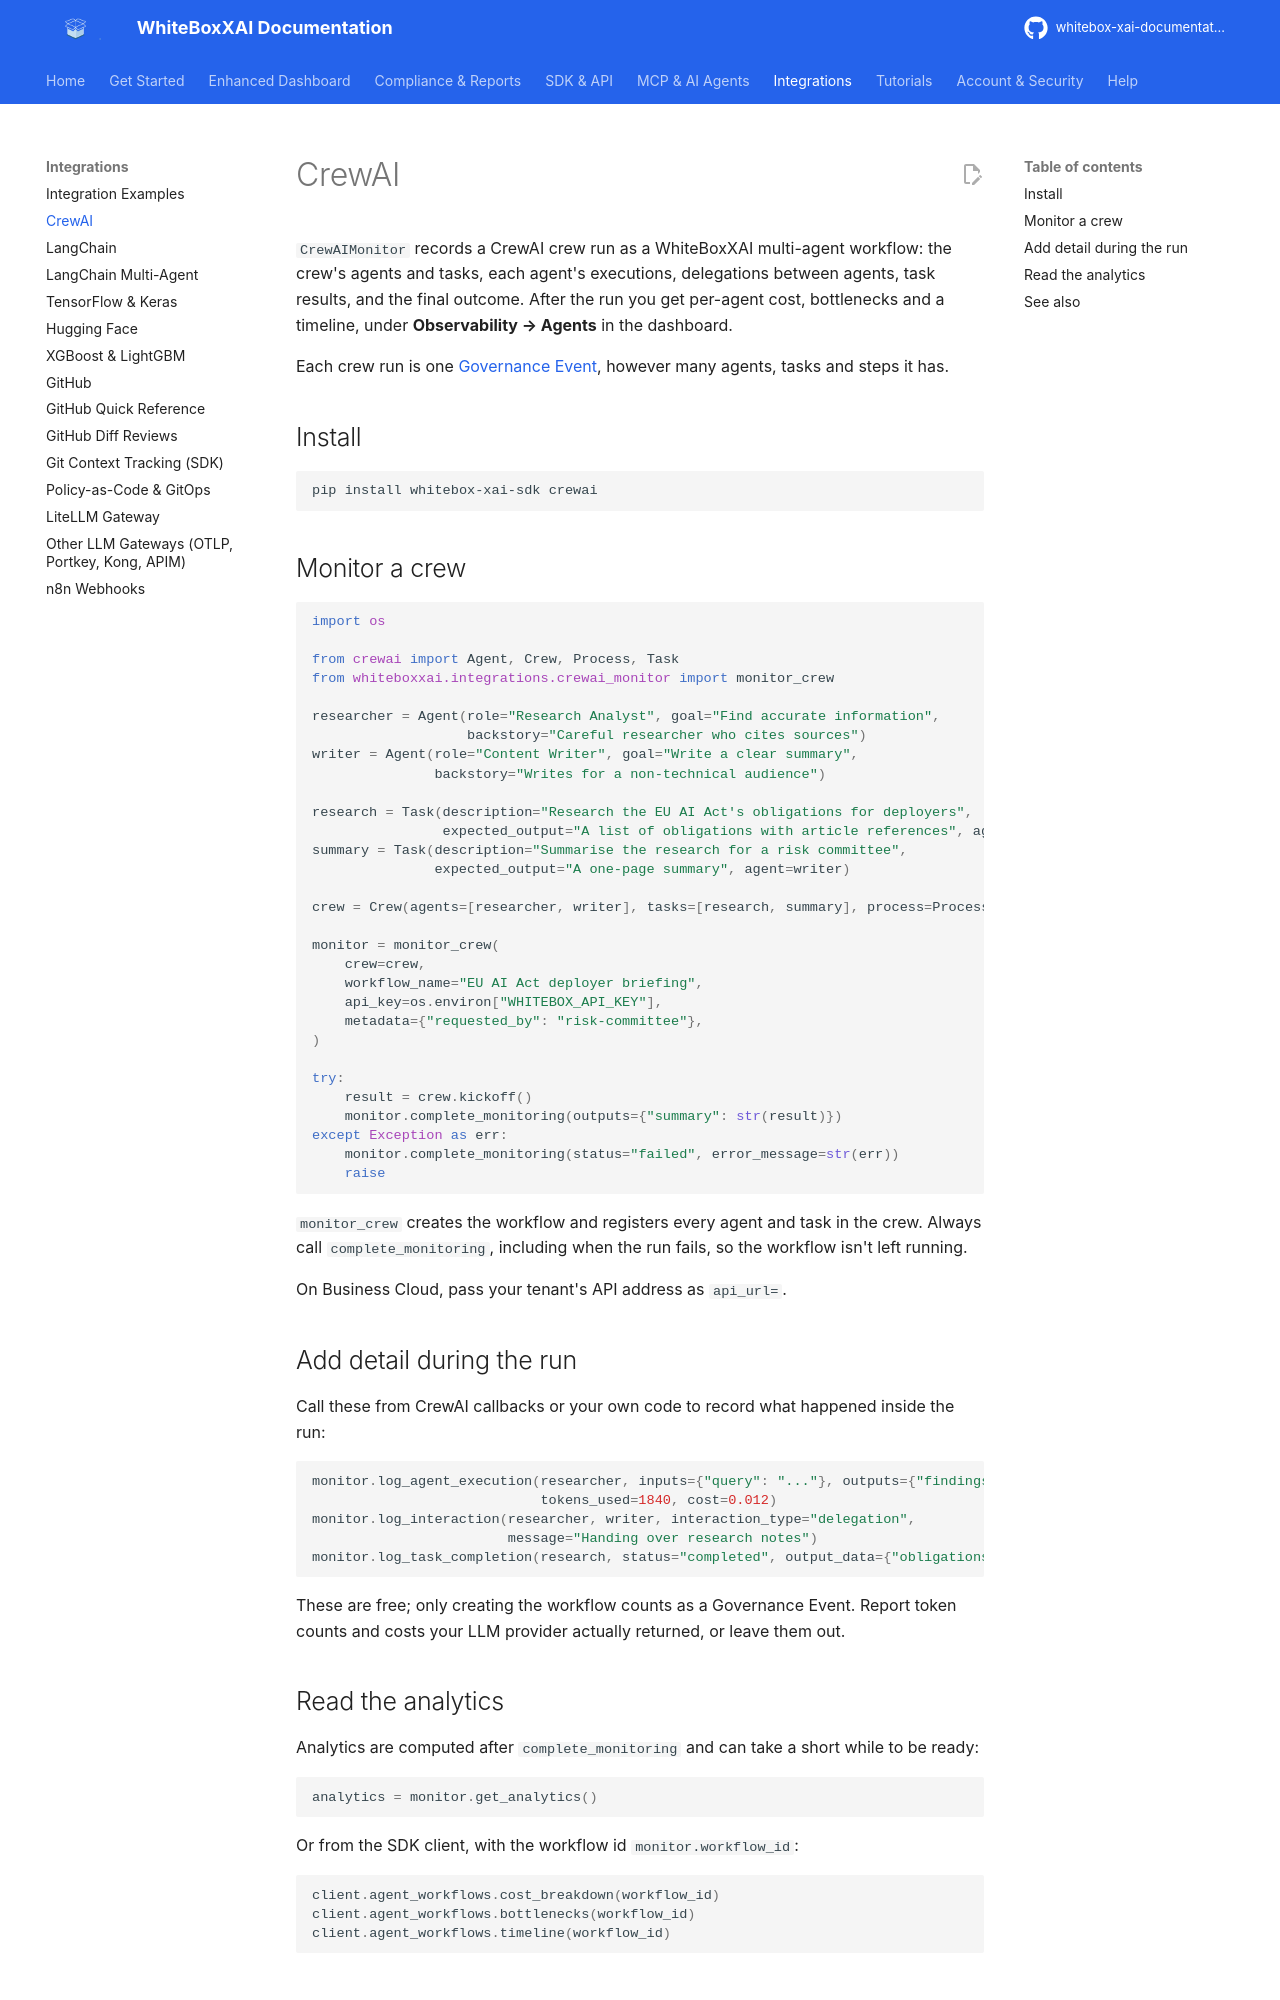

repository: AgentaFlow/whitebox-xai-documentation · page: integrations/crewai/index.html · generator: mkdocs

---
description: Monitor CrewAI crews with WhiteBoxXAI — register agents and tasks automatically, log executions, delegations and task results, and get cost, bottleneck and timeline analytics, as one Governance Event per run.
---

# CrewAI

`CrewAIMonitor` records a CrewAI crew run as a WhiteBoxXAI multi-agent workflow: the crew's agents and
tasks, each agent's executions, delegations between agents, task results, and the final outcome. After
the run you get per-agent cost, bottlenecks and a timeline, under **Observability → Agents** in the
dashboard.

Each crew run is one [Governance Event](../get-started/governance-events.md#agent-workflows-one-event-per-workflow),
however many agents, tasks and steps it has.

## Install

```bash
pip install whitebox-xai-sdk crewai
```

## Monitor a crew

```python
import os

from crewai import Agent, Crew, Process, Task
from whiteboxxai.integrations.crewai_monitor import monitor_crew

researcher = Agent(role="Research Analyst", goal="Find accurate information",
                   backstory="Careful researcher who cites sources")
writer = Agent(role="Content Writer", goal="Write a clear summary",
               backstory="Writes for a non-technical audience")

research = Task(description="Research the EU AI Act's obligations for deployers",
                expected_output="A list of obligations with article references", agent=researcher)
summary = Task(description="Summarise the research for a risk committee",
               expected_output="A one-page summary", agent=writer)

crew = Crew(agents=[researcher, writer], tasks=[research, summary], process=Process.sequential)

monitor = monitor_crew(
    crew=crew,
    workflow_name="EU AI Act deployer briefing",
    api_key=os.environ["WHITEBOX_API_KEY"],
    metadata={"requested_by": "risk-committee"},
)

try:
    result = crew.kickoff()
    monitor.complete_monitoring(outputs={"summary": str(result)})
except Exception as err:
    monitor.complete_monitoring(status="failed", error_message=str(err))
    raise
```

`monitor_crew` creates the workflow and registers every agent and task in the crew. Always call
`complete_monitoring`, including when the run fails, so the workflow isn't left running.

On Business Cloud, pass your tenant's API address as `api_url=`.

## Add detail during the run

Call these from CrewAI callbacks or your own code to record what happened inside the run:

```python
monitor.log_agent_execution(researcher, inputs={"query": "..."}, outputs={"findings": "..."},
                            tokens_used=1840, cost=0.012)
monitor.log_interaction(researcher, writer, interaction_type="delegation",
                        message="Handing over research notes")
monitor.log_task_completion(research, status="completed", output_data={"obligations": 14})
```

These are free; only creating the workflow counts as a Governance Event. Report token counts and
costs your LLM provider actually returned, or leave them out.
